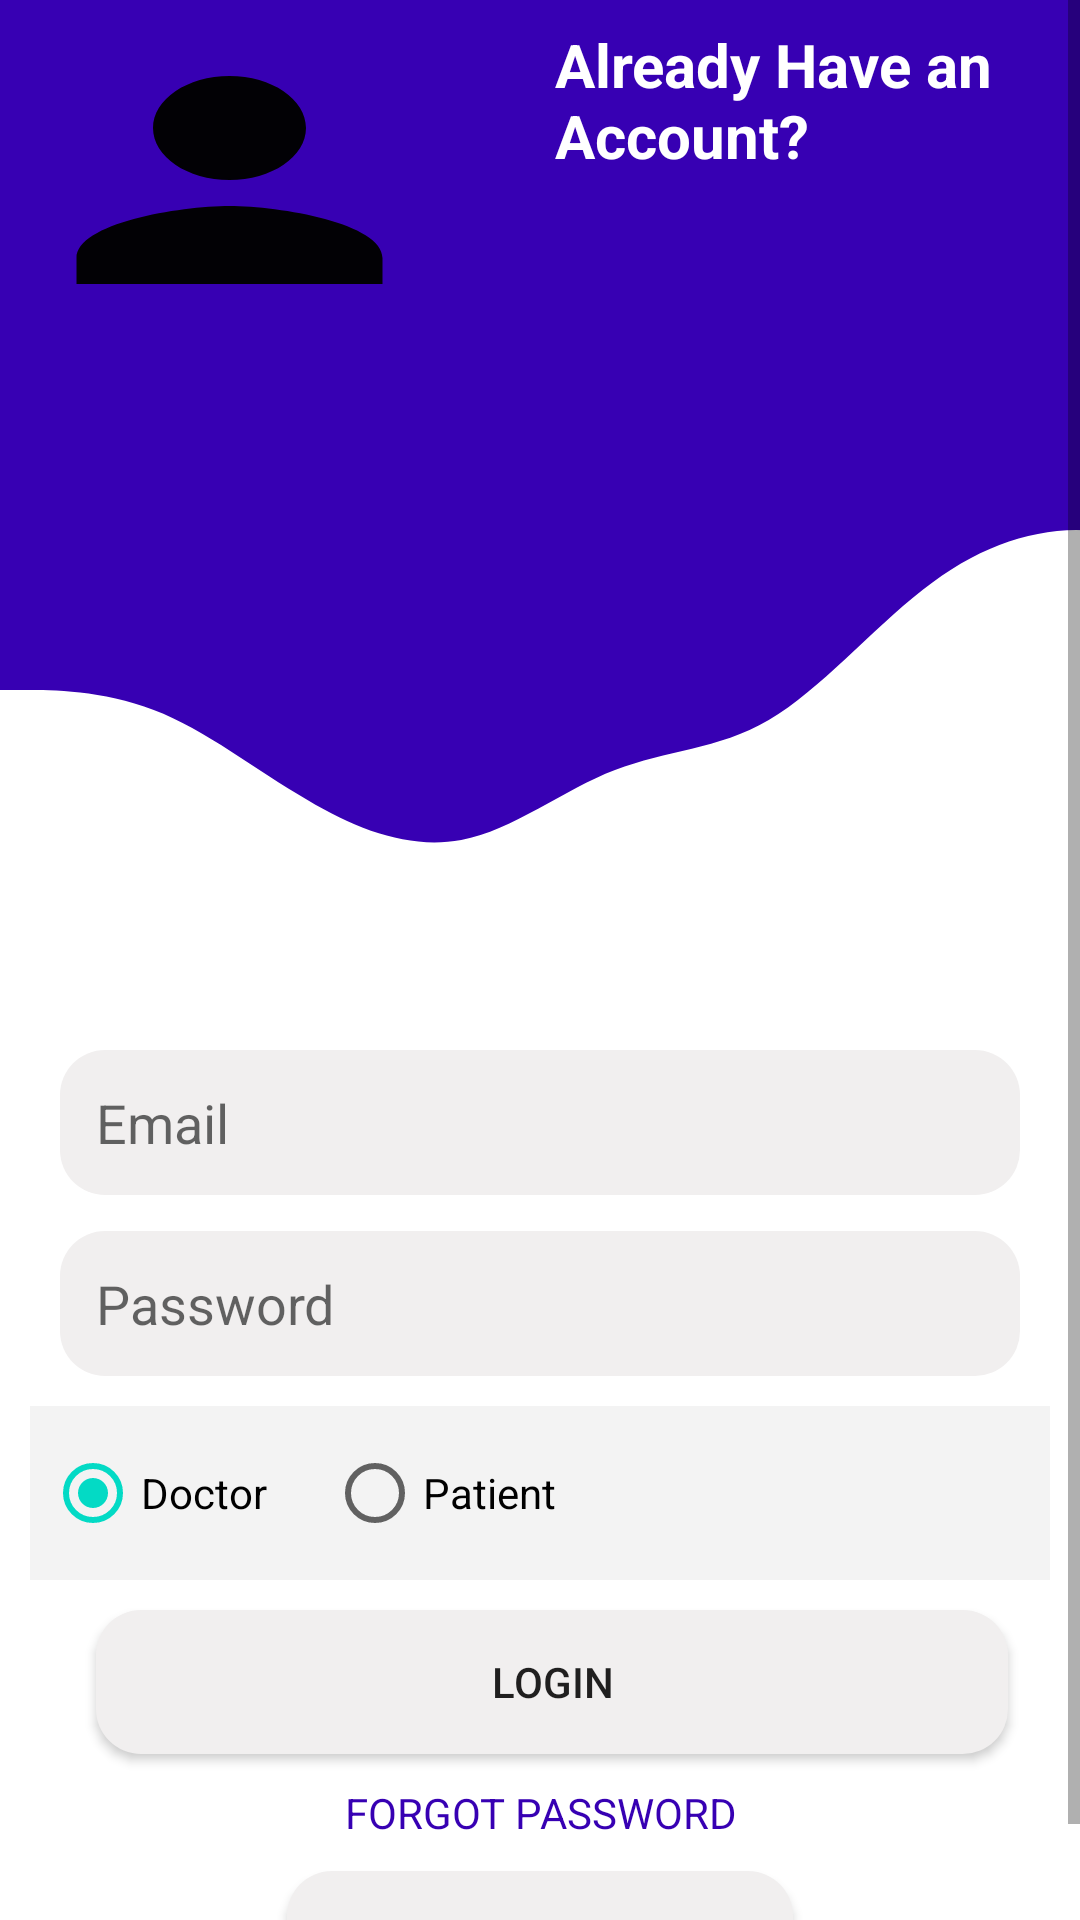

This screen was rendered from an Android layout file. Write that file and the resources it references.
<!-- AndroidManifest.xml: application theme Theme.MyMedApp -->
<!-- res/layout/activity_tests_activity.xml -->
<?xml version="1.0" encoding="utf-8"?>
<ScrollView xmlns:android="http://schemas.android.com/apk/res/android"
    xmlns:app="http://schemas.android.com/apk/res-auto"
    xmlns:tools="http://schemas.android.com/tools"
    android:layout_width="match_parent"
    android:layout_height="match_parent"
    android:fillViewport="true"
    tools:context=".MainActivity">

    <LinearLayout
        android:id="@+id/orTextView"
        android:layout_width="match_parent"
        android:focusableInTouchMode="true"
        android:layout_height="wrap_content"
        android:orientation="vertical">

        <LinearLayout
            android:id="@+id/textView"
            android:layout_width="410dp"
            android:layout_height="150dp"
            android:background="@color/purple_700"
            android:orientation="horizontal">

            <ImageView
                android:id="@+id/imageView"
                android:layout_width="153dp"
                android:layout_height="104dp"
                android:layout_marginTop="8dp"
                android:layout_marginEnd="8dp"
                android:background="@drawable/ic_baseline_person_24" />

            <TextView
                android:id="@+id/textView3"
                android:layout_width="162dp"
                android:layout_height="98dp"
                android:layout_marginStart="24dp"
                android:layout_marginTop="8dp"
                android:text="Already Have an Account?"
                android:textColor="@color/white"
                android:textSize="20dp"
                android:textStyle="bold"/>

        </LinearLayout>

        <TextView
            android:id="@+id/textView2"
            android:layout_width="410dp"
            android:layout_height="200dp"
            android:background="@drawable/ic_wave__4_"
             />



        <EditText
            android:id="@+id/email"
            android:layout_width="match_parent"
            android:layout_height="wrap_content"
            android:layout_marginStart="20dp"
            android:layout_marginEnd="20dp"
            android:background="@drawable/round_border"
            android:drawableLeft="@drawable/ic_baseline_email_24"
            android:ems="10"
            android:hint="Email"
            android:inputType="textPersonName"
            />

        <EditText
            android:id="@+id/passWord"
            android:layout_width="match_parent"
            android:layout_height="wrap_content"
            android:layout_marginStart="20dp"
            android:layout_marginTop="12dp"
            android:layout_marginEnd="20dp"
            android:background="@drawable/round_border"
            android:drawableLeft="@drawable/log"
            android:ems="10"
            android:hint="Password"
            android:inputType="textPassword" />



        <GridLayout
            android:layout_width="fill_parent"
            android:layout_height="wrap_content"
            android:layout_column="0"
            android:layout_gravity="top|left|center_horizontal"
            android:layout_marginLeft="10dp"
            android:layout_marginRight="10dp"
            android:layout_marginTop="10dp"
            android:background="#f3f3f3"
            android:padding="5dp" >

            <RadioGroup
                android:id="@+id/radioGroup0"
                android:layout_column="0"
                android:layout_gravity="left|center_vertical"
                android:layout_rowSpan="10"
                android:orientation="horizontal">

                <RadioButton
                    android:id="@+id/doctor_login"
                    android:layout_gravity="top|right|center"
                    android:checked="true"
                    android:text="Doctor"
                    android:layout_height="match_parent"
                    android:layout_width="match_parent"
                    android:layout_marginRight="20dp"
                    />

                <RadioButton
                    android:id="@+id/patient_login"
                    android:layout_gravity="top|left|center"
                    android:text="Patient"
                    android:layout_width="match_parent"
                    android:layout_height="match_parent"
                    />
            </RadioGroup>
        </GridLayout>
        <Button
            android:id="@+id/Login"
            android:layout_width="match_parent"
            android:layout_height="wrap_content"
            android:layout_marginStart="32dp"
            android:layout_marginTop="10dp"
            android:layout_marginEnd="24dp"
            android:text="Login"
            android:background="@drawable/round_border"
             />

        <TextView
            android:id="@+id/open_forgot"
            android:layout_width="match_parent"
            android:layout_height="wrap_content"
            android:layout_marginTop="10dp"
            android:layout_marginBottom="10dp"
            android:gravity="center"
            android:text="FORGOT PASSWORD"
            android:textColor="@color/purple_700"
            android:textSize="14dp"
             />




        <Button
            android:id="@+id/register"
            android:layout_width="wrap_content"
            android:layout_height="50dp"
            android:layout_gravity="center"
            android:text="New User?Register."
            android:textStyle="bold"
            android:background="@drawable/round_border"
            />
    </LinearLayout>
</ScrollView>
<!-- resources referenced by this layout -->
<resources>
  <!-- drawable ic_baseline_person_24 (drawable) -->
  <vector android:height="24dp" android:tint="#020105"
      android:viewportHeight="24" android:viewportWidth="24"
      android:width="24dp" xmlns:android="http://schemas.android.com/apk/res/android">
      <path android:fillColor="@android:color/white" android:pathData="M12,12c2.21,0 4,-1.79 4,-4s-1.79,-4 -4,-4 -4,1.79 -4,4 1.79,4 4,4zM12,14c-2.67,0 -8,1.34 -8,4v2h16v-2c0,-2.66 -5.33,-4 -8,-4z"/>
  </vector>
  <!-- drawable ic_wave__4_ (drawable) -->
  <vector xmlns:android="http://schemas.android.com/apk/res/android"
      android:width="1440dp"
      android:height="320dp"
      android:viewportWidth="1440"
      android:viewportHeight="320">
    <path
        android:pathData="M0,128L30,128C60,128 120,128 180,138.7C240,149 300,171 360,186.7C420,203 480,213 540,208C600,203 660,181 720,170.7C780,160 840,160 900,144C960,128 1020,96 1080,74.7C1140,53 1200,43 1260,42.7C1320,43 1380,53 1410,58.7L1440,64L1440,0L1410,0C1380,0 1320,0 1260,0C1200,0 1140,0 1080,0C1020,0 960,0 900,0C840,0 780,0 720,0C660,0 600,0 540,0C480,0 420,0 360,0C300,0 240,0 180,0C120,0 60,0 30,0L0,0Z"
        android:fillColor="@color/purple_700"/>
  </vector>
  <!-- drawable round_border (drawable) -->
  <?xml version="1.0" encoding="utf-8"?>
  <shape android:shape="rectangle" xmlns:android="http://schemas.android.com/apk/res/android">
      <corners android:radius="15dp"/>
      <padding android:bottom="12dp" android:top="12dp" android:right="12dp" android:left="12dp"/>
      <solid android:color="#F1EFEF"/>
  </shape>
  <style name="Theme.MyMedApp" parent="Theme.MaterialComponents.DayNight.NoActionBar">
          
          <item name="colorPrimary">@color/purple_500</item>
          <item name="colorPrimaryVariant">@color/purple_700</item>
          <item name="colorOnPrimary">@color/white</item>
          
          <item name="colorSecondary">@color/teal_200</item>
          <item name="colorSecondaryVariant">@color/teal_700</item>
          <item name="colorOnSecondary">@color/black</item>
          
          <item name="android:statusBarColor" tools:targetApi="l">?attr/colorPrimaryVariant</item>
          
      </style>
  <!-- not gathered from this repository: default colours our renderer supplied (Android Studio template values) -->
  <color name="purple_500">#FF6200EE</color>
  <color name="purple_700">#FF3700B3</color>
  <color name="teal_200">#FF03DAC5</color>
  <color name="teal_700">#FF018786</color>
  <color name="black">#FF000000</color>
  <color name="white">#FFFFFFFF</color>
</resources>
